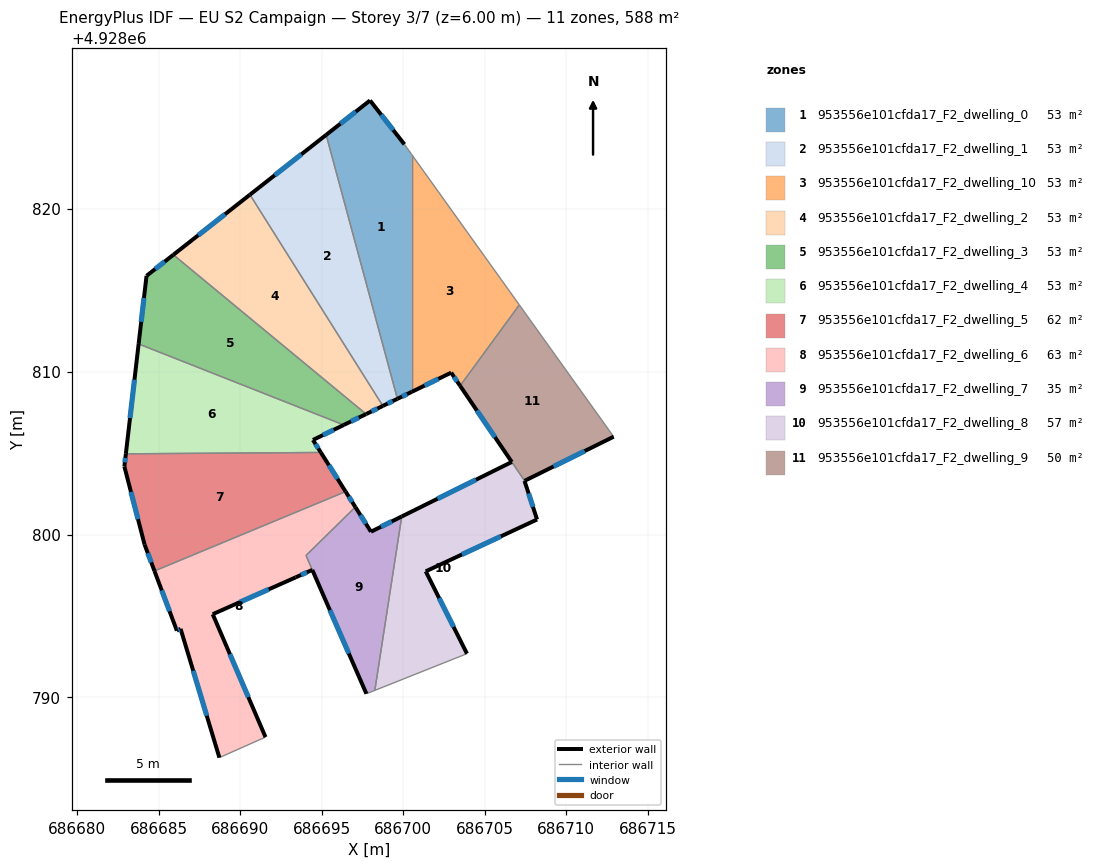
=== STOREY PLAN SPEC (per zone: floor XY polygon, exterior-wall plan segments, windows/doors) ===
zone 1: 953556e101cfda17_F2_dwelling_0  (53.5 m²)
  floor: (686697.96, 4928826.63) (686700.07, 4928823.94) (686700.52, 4928823.31) (686700.52, 4928808.75) (686699.64, 4928808.32) (686695.27, 4928824.52)
  exterior wall: (686699.64, 4928808.32) – (686700.52, 4928808.75)  [1.0 m]
    window: (686699.93, 4928808.46) – (686700.24, 4928808.61)  [0.4 m²]
  exterior wall: (686697.96, 4928826.63) – (686695.27, 4928824.52)  [3.4 m]
    window: (686697.09, 4928825.94) – (686696.15, 4928825.20)  [1.3 m²]
  exterior wall: (686700.07, 4928823.94) – (686697.96, 4928826.63)  [3.4 m]
    window: (686699.39, 4928824.81) – (686698.65, 4928825.75)  [1.3 m²]
  interior walls: 3
zone 2: 953556e101cfda17_F2_dwelling_1  (53.5 m²)
  floor: (686695.27, 4928824.52) (686699.64, 4928808.32) (686698.75, 4928807.89) (686690.59, 4928820.85)
  exterior wall: (686698.75, 4928807.89) – (686699.64, 4928808.32)  [1.0 m]
    window: (686699.04, 4928808.03) – (686699.35, 4928808.18)  [0.4 m²]
  exterior wall: (686695.27, 4928824.52) – (686690.59, 4928820.85)  [5.9 m]
    window: (686693.75, 4928823.32) – (686692.12, 4928822.04)  [2.2 m²]
  interior walls: 2
zone 3: 953556e101cfda17_F2_dwelling_10  (53.5 m²)
  floor: (686700.52, 4928823.31) (686707.12, 4928814.09) (686703.49, 4928809.12) (686702.94, 4928809.93) (686700.52, 4928808.75)
  exterior wall: (686702.94, 4928809.93) – (686703.49, 4928809.12)  [1.0 m]
    window: (686703.12, 4928809.67) – (686703.31, 4928809.39)  [0.4 m²]
  exterior wall: (686700.52, 4928808.75) – (686702.94, 4928809.93)  [2.7 m]
    window: (686701.31, 4928809.13) – (686702.15, 4928809.55)  [1.0 m²]
  interior walls: 3
zone 4: 953556e101cfda17_F2_dwelling_2  (53.5 m²)
  floor: (686690.59, 4928820.85) (686698.75, 4928807.89) (686697.72, 4928807.39) (686685.90, 4928817.16)
  exterior wall: (686697.72, 4928807.39) – (686698.75, 4928807.89)  [1.1 m]
    window: (686698.06, 4928807.55) – (686698.42, 4928807.73)  [0.4 m²]
  exterior wall: (686690.59, 4928820.85) – (686685.90, 4928817.16)  [6.0 m]
    window: (686689.07, 4928819.65) – (686687.42, 4928818.36)  [2.2 m²]
  interior walls: 2
zone 5: 953556e101cfda17_F2_dwelling_3  (53.5 m²)
  floor: (686697.72, 4928807.39) (686696.35, 4928806.72) (686683.77, 4928811.69) (686684.25, 4928815.87) (686685.90, 4928817.16)
  exterior wall: (686696.35, 4928806.72) – (686697.72, 4928807.39)  [1.5 m]
    window: (686696.80, 4928806.94) – (686697.28, 4928807.17)  [0.6 m²]
  exterior wall: (686684.25, 4928815.87) – (686683.77, 4928811.69)  [4.2 m]
    window: (686684.09, 4928814.51) – (686683.92, 4928813.05)  [1.5 m²]
  exterior wall: (686685.90, 4928817.16) – (686684.25, 4928815.87)  [2.1 m]
    window: (686685.36, 4928816.74) – (686684.79, 4928816.29)  [0.8 m²]
  interior walls: 2
zone 6: 953556e101cfda17_F2_dwelling_4  (53.5 m²)
  floor: (686696.35, 4928806.72) (686694.46, 4928805.80) (686694.95, 4928805.03) (686682.98, 4928804.95) (686683.77, 4928811.69)
  exterior wall: (686694.46, 4928805.80) – (686696.35, 4928806.72)  [2.1 m]
    window: (686695.08, 4928806.10) – (686695.74, 4928806.42)  [0.8 m²]
  exterior wall: (686694.95, 4928805.03) – (686694.46, 4928805.80)  [0.9 m]
    window: (686694.79, 4928805.28) – (686694.62, 4928805.55)  [0.3 m²]
  exterior wall: (686683.77, 4928811.69) – (686682.98, 4928804.95)  [6.8 m]
    window: (686683.51, 4928809.50) – (686683.24, 4928807.14)  [2.5 m²]
  interior walls: 2
zone 7: 953556e101cfda17_F2_dwelling_5  (62.3 m²)
  floor: (686694.95, 4928805.03) (686696.46, 4928802.63) (686684.74, 4928797.76) (686684.13, 4928799.38) (686682.89, 4928804.17) (686682.98, 4928804.95)
  exterior wall: (686682.89, 4928804.17) – (686684.13, 4928799.38)  [4.9 m]
    window: (686683.30, 4928802.61) – (686683.73, 4928800.94)  [1.8 m²]
  exterior wall: (686682.98, 4928804.95) – (686682.89, 4928804.17)  [0.8 m]
    window: (686682.95, 4928804.70) – (686682.92, 4928804.42)  [0.3 m²]
  exterior wall: (686696.46, 4928802.63) – (686694.95, 4928805.03)  [2.8 m]
    window: (686695.97, 4928803.41) – (686695.44, 4928804.25)  [1.0 m²]
  exterior wall: (686684.13, 4928799.38) – (686684.74, 4928797.76)  [1.7 m]
    window: (686684.33, 4928798.85) – (686684.54, 4928798.29)  [0.6 m²]
  interior walls: 2
zone 8: 953556e101cfda17_F2_dwelling_6  (62.9 m²)
  floor: (686696.46, 4928802.63) (686697.06, 4928801.68) (686694.04, 4928798.71) (686694.42, 4928797.83) (686693.40, 4928797.37) (686688.31, 4928795.11) (686691.55, 4928787.57) (686688.72, 4928786.31) (686686.34, 4928794.21) (686686.11, 4928794.10) (686684.74, 4928797.76)
  exterior wall: (686684.74, 4928797.76) – (686686.11, 4928794.10)  [3.9 m]
    window: (686685.18, 4928796.57) – (686685.67, 4928795.29)  [1.4 m²]
  exterior wall: (686697.06, 4928801.68) – (686696.46, 4928802.63)  [1.1 m]
    window: (686696.87, 4928801.99) – (686696.66, 4928802.32)  [0.4 m²]
  exterior wall: (686693.40, 4928797.37) – (686694.42, 4928797.83)  [1.1 m]
    window: (686693.73, 4928797.52) – (686694.09, 4928797.68)  [0.4 m²]
  exterior wall: (686688.31, 4928795.11) – (686693.40, 4928797.37)  [5.6 m]
    window: (686689.97, 4928795.84) – (686691.75, 4928796.64)  [2.0 m²]
  exterior wall: (686691.55, 4928787.57) – (686688.31, 4928795.11)  [8.2 m]
    window: (686690.50, 4928790.02) – (686689.37, 4928792.66)  [3.0 m²]
  exterior wall: (686686.34, 4928794.21) – (686688.72, 4928786.31)  [8.2 m]
    window: (686687.12, 4928791.64) – (686687.95, 4928788.88)  [3.0 m²]
  exterior wall: (686686.11, 4928794.10) – (686686.34, 4928794.21)  [0.3 m]
    window: (686686.19, 4928794.14) – (686686.27, 4928794.17)  [0.1 m²]
  interior walls: 4
zone 9: 953556e101cfda17_F2_dwelling_7  (35.1 m²)
  floor: (686699.91, 4928801.11) (686698.26, 4928790.44) (686697.74, 4928790.23) (686694.04, 4928798.72) (686697.06, 4928801.68) (686698.02, 4928800.17)
  exterior wall: (686698.02, 4928800.17) – (686697.06, 4928801.68)  [1.8 m]
    window: (686697.71, 4928800.66) – (686697.38, 4928801.19)  [0.7 m²]
  exterior wall: (686699.91, 4928801.11) – (686698.02, 4928800.17)  [2.1 m]
    window: (686699.29, 4928800.80) – (686698.63, 4928800.47)  [0.8 m²]
  exterior wall: (686694.42, 4928797.83) – (686697.74, 4928790.23)  [8.3 m]
    window: (686695.50, 4928795.36) – (686696.66, 4928792.70)  [3.0 m²]
  interior walls: 4
zone 10: 953556e101cfda17_F2_dwelling_8  (56.6 m²)
  floor: (686707.44, 4928803.31) (686707.44, 4928803.29) (686708.21, 4928800.92) (686701.38, 4928797.74) (686703.91, 4928792.69) (686698.26, 4928790.44) (686699.91, 4928801.11) (686706.66, 4928804.45)
  exterior wall: (686706.66, 4928804.45) – (686699.91, 4928801.11)  [7.5 m]
    window: (686704.46, 4928803.36) – (686702.10, 4928802.19)  [2.8 m²]
  exterior wall: (686708.21, 4928800.92) – (686707.44, 4928803.29)  [2.5 m]
    window: (686707.96, 4928801.69) – (686707.69, 4928802.52)  [0.9 m²]
  exterior wall: (686701.38, 4928797.74) – (686708.21, 4928800.92)  [7.5 m]
    window: (686703.60, 4928798.77) – (686705.99, 4928799.89)  [2.8 m²]
  exterior wall: (686703.91, 4928792.69) – (686701.38, 4928797.74)  [5.6 m]
    window: (686703.09, 4928794.33) – (686702.20, 4928796.10)  [2.1 m²]
  interior walls: 4
zone 11: 953556e101cfda17_F2_dwelling_9  (50.3 m²)
  floor: (686707.12, 4928814.09) (686712.91, 4928806.00) (686707.45, 4928803.29) (686707.44, 4928803.31) (686703.49, 4928809.12)
  exterior wall: (686707.45, 4928803.29) – (686712.91, 4928806.00)  [6.1 m]
    window: (686709.22, 4928804.17) – (686711.13, 4928805.12)  [2.2 m²]
  exterior wall: (686703.49, 4928809.12) – (686706.66, 4928804.45)  [5.6 m]
    window: (686704.52, 4928807.60) – (686705.63, 4928805.97)  [2.1 m²]
  interior walls: 4

=== DERIVED (storey summary) ===
Building: EU S2 Campaign
Storey: 3 of 7  (floor level z = 6.00 m)
Storey gross floor area: 588.1 m²
Zones on this storey: 11
  - 953556e101cfda17_F2_dwelling_0: floor 53.5 m²; exterior wall 7.8 m (23.4 m²); 3 window(s) 2.9 m²; WWR 12.2%
  - 953556e101cfda17_F2_dwelling_1: floor 53.5 m²; exterior wall 6.9 m (20.8 m²); 2 window(s) 2.5 m²; WWR 12.2%
  - 953556e101cfda17_F2_dwelling_10: floor 53.5 m²; exterior wall 3.7 m (11.0 m²); 2 window(s) 1.3 m²; WWR 12.2%
  - 953556e101cfda17_F2_dwelling_2: floor 53.5 m²; exterior wall 7.1 m (21.3 m²); 2 window(s) 2.6 m²; WWR 12.2%
  - 953556e101cfda17_F2_dwelling_3: floor 53.5 m²; exterior wall 7.8 m (23.5 m²); 3 window(s) 2.9 m²; WWR 12.2%
  - 953556e101cfda17_F2_dwelling_4: floor 53.5 m²; exterior wall 9.8 m (29.4 m²); 3 window(s) 3.6 m²; WWR 12.2%
  - 953556e101cfda17_F2_dwelling_5: floor 62.3 m²; exterior wall 10.3 m (30.9 m²); 4 window(s) 3.8 m²; WWR 12.2%
  - 953556e101cfda17_F2_dwelling_6: floor 62.9 m²; exterior wall 28.4 m (85.3 m²); 7 window(s) 10.4 m²; WWR 12.2%
  - 953556e101cfda17_F2_dwelling_7: floor 35.1 m²; exterior wall 12.2 m (36.6 m²); 3 window(s) 4.5 m²; WWR 12.2%
  - 953556e101cfda17_F2_dwelling_8: floor 56.6 m²; exterior wall 23.2 m (69.6 m²); 4 window(s) 8.5 m²; WWR 12.2%
  - 953556e101cfda17_F2_dwelling_9: floor 50.3 m²; exterior wall 11.7 m (35.2 m²); 2 window(s) 4.3 m²; WWR 12.2%
Zone adjacency (shared interzone walls):
  - 953556e101cfda17_F2_dwelling_0 ↔ 953556e101cfda17_F2_dwelling_1
  - 953556e101cfda17_F2_dwelling_0 ↔ 953556e101cfda17_F2_dwelling_10
  - 953556e101cfda17_F2_dwelling_1 ↔ 953556e101cfda17_F2_dwelling_2
  - 953556e101cfda17_F2_dwelling_10 ↔ 953556e101cfda17_F2_dwelling_9
  - 953556e101cfda17_F2_dwelling_2 ↔ 953556e101cfda17_F2_dwelling_3
  - 953556e101cfda17_F2_dwelling_3 ↔ 953556e101cfda17_F2_dwelling_4
  - 953556e101cfda17_F2_dwelling_4 ↔ 953556e101cfda17_F2_dwelling_5
  - 953556e101cfda17_F2_dwelling_5 ↔ 953556e101cfda17_F2_dwelling_6
  - 953556e101cfda17_F2_dwelling_6 ↔ 953556e101cfda17_F2_dwelling_7
  - 953556e101cfda17_F2_dwelling_7 ↔ 953556e101cfda17_F2_dwelling_8
  - 953556e101cfda17_F2_dwelling_8 ↔ 953556e101cfda17_F2_dwelling_9